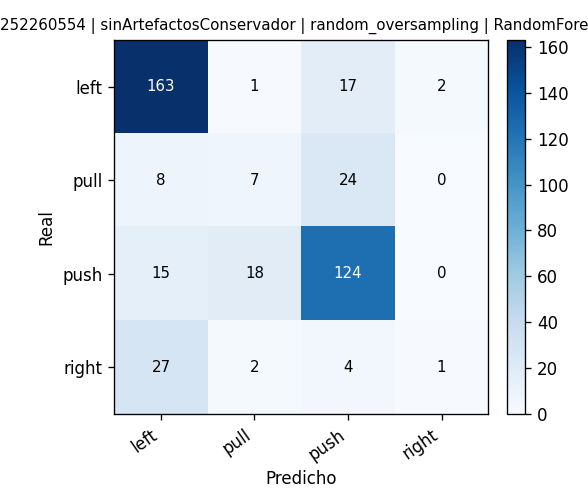

Data behind this chart, as committed beside it:
, pred_left, pred_pull, pred_push, pred_right
real_left, 163, 1, 17, 2
real_pull, 8, 7, 24, 0
real_push, 15, 18, 124, 0
real_right, 27, 2, 4, 1
